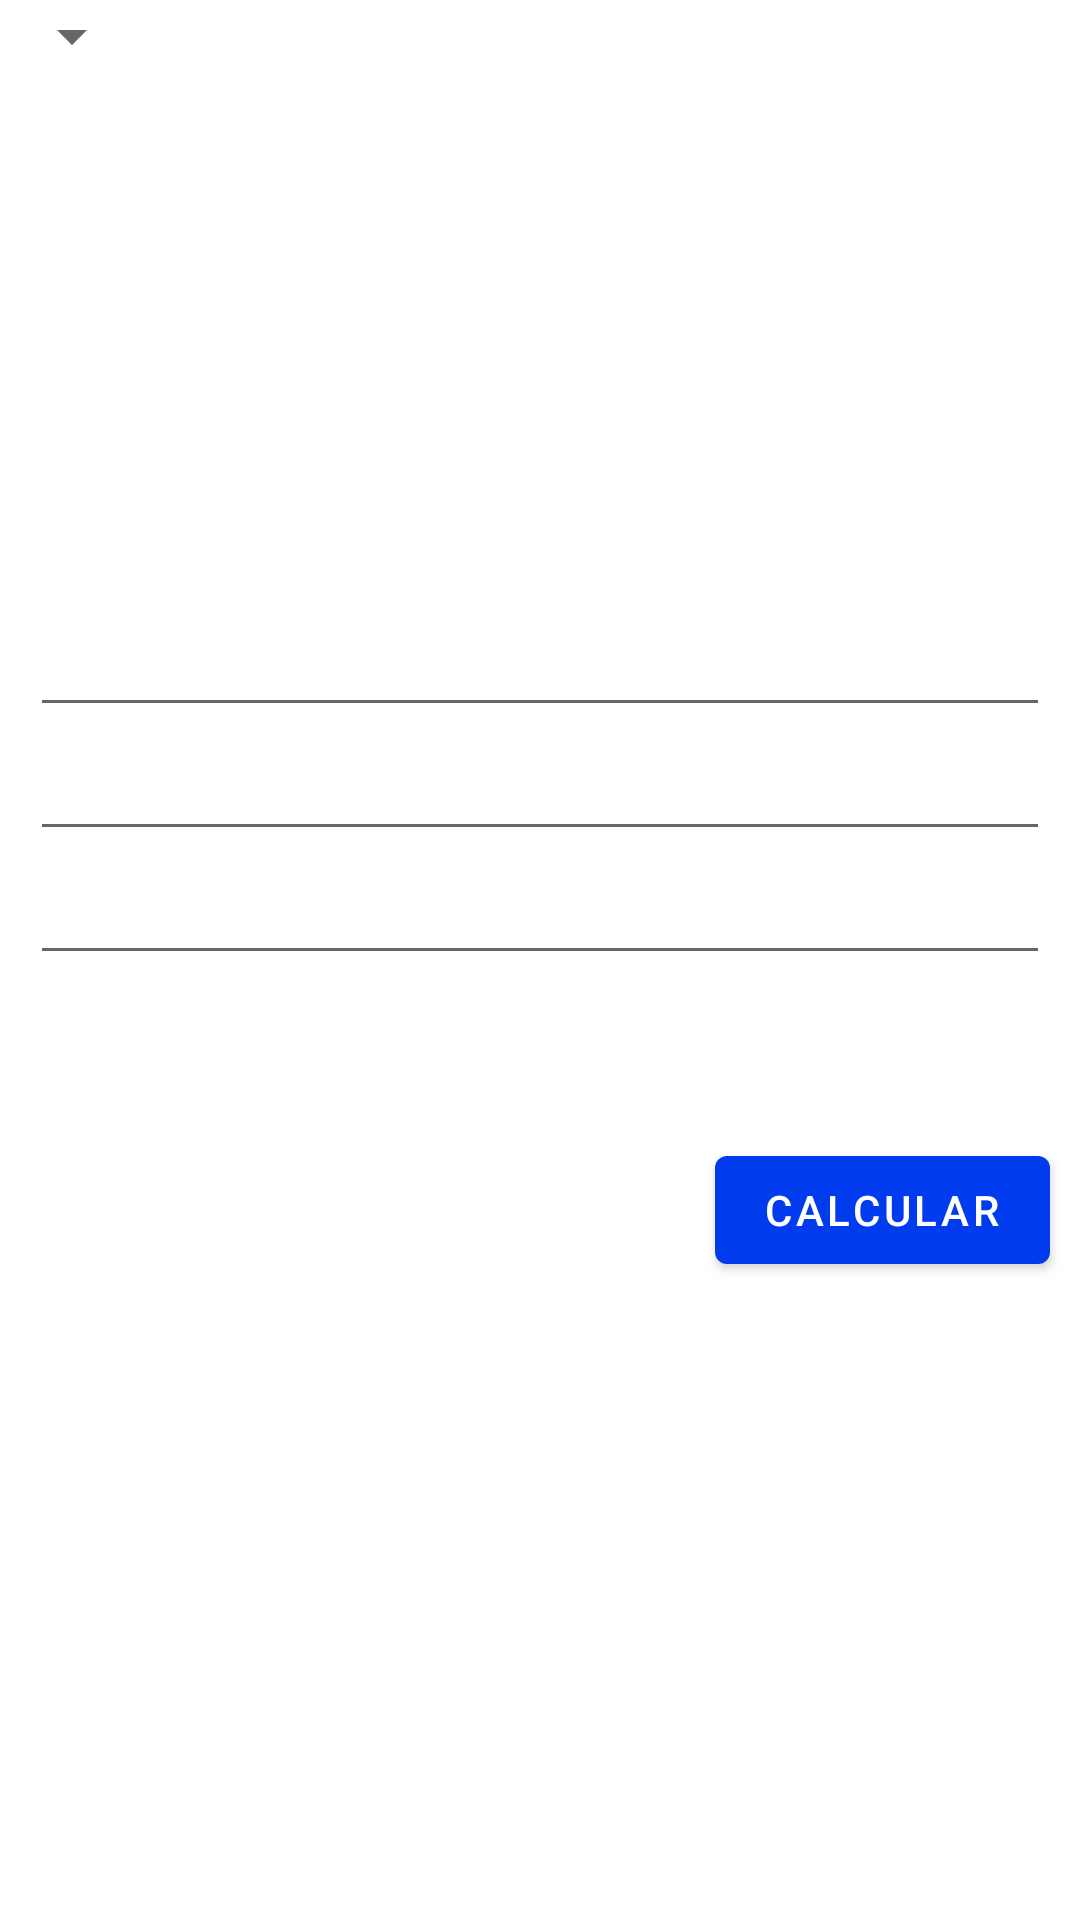

Write the Android layout XML for this screen, with the resource values it uses.
<!-- AndroidManifest.xml: application theme Theme.CalculadoraFisicaFinal -->
<!-- res/layout/activity_potencial_electrico.xml -->
<?xml version="1.0" encoding="utf-8"?>
<LinearLayout xmlns:android="http://schemas.android.com/apk/res/android"
    xmlns:app="http://schemas.android.com/apk/res-auto"
    xmlns:tools="http://schemas.android.com/tools"
    android:layout_width="match_parent"
    android:layout_height="match_parent"
    tools:context=".PotencialElectrico">
    <ScrollView
        android:layout_width="match_parent"
        android:layout_height="wrap_content">
        <LinearLayout
            android:layout_width="match_parent"
            android:layout_height="wrap_content"
            android:orientation="vertical">
            <Spinner
                android:id="@+id/funcionesPotElec"
                android:layout_width="wrap_content"
                android:layout_height="wrap_content"/>
            <ImageView
                android:id="@+id/img1"
                android:layout_width="170dp"
                android:layout_height="62dp"
                android:layout_gravity="center" />
            <ImageView
                android:id="@+id/img2"
                android:layout_width="wrap_content"
                android:layout_height="115dp"
                android:layout_gravity="center"/>
            <EditText
                android:id="@+id/edt1"
                android:layout_width="match_parent"
                android:layout_height="wrap_content"
                android:layout_marginLeft="10dp"
                android:layout_marginRight="10dp"
                android:inputType="numberDecimal"/>
            <EditText
                android:id="@+id/edt2"
                android:layout_width="match_parent"
                android:layout_height="wrap_content"
                android:layout_marginLeft="10dp"
                android:layout_marginRight="10dp"
                android:inputType="numberDecimal"/>
            <EditText
                android:id="@+id/edt3"
                android:layout_width="match_parent"
                android:layout_height="wrap_content"
                android:layout_marginLeft="10dp"
                android:layout_marginRight="10dp"
                android:inputType="numberDecimal"/>
            <TextView
                android:id="@+id/resultTxt"
                android:layout_width="wrap_content"
                android:layout_height="wrap_content"
                android:layout_gravity="center"
                android:fontFamily="serif-monospace"
                android:textColor="@color/Main"
                android:textSize="40sp" />
            <Button
                android:id="@+id/btnCalc"
                android:layout_width="wrap_content"
                android:layout_height="wrap_content"
                android:text="@string/ButtonCalc"
                android:layout_marginTop="10dp"
                android:layout_marginRight="10dp"
                android:layout_gravity="right"/>
        </LinearLayout>
    </ScrollView>
</LinearLayout>
<!-- resources referenced by this layout -->
<resources>
  <color name="Main">#003CEE</color>
  <string name="ButtonCalc">Calcular</string>
  <style name="Theme.CalculadoraFisicaFinal" parent="Theme.MaterialComponents.DayNight.DarkActionBar">
          
          <item name="colorPrimary">@color/Main</item>
          <item name="colorPrimaryVariant">@color/purple_700</item>
          <item name="colorOnPrimary">@color/white</item>
          
          <item name="colorSecondary">@color/teal_200</item>
          <item name="colorSecondaryVariant">@color/teal_700</item>
          <item name="colorOnSecondary">@color/black</item>
          
          <item name="android:statusBarColor" tools:targetApi="l">?attr/colorPrimaryVariant</item>
          
      </style>
  <color name="purple_700">#003CEE</color>
  <color name="white">#FFFFFFFF</color>
  <color name="teal_200">#4F62CC</color>
  <color name="teal_700">#FF018786</color>
  <color name="black">#FF000000</color>
</resources>
